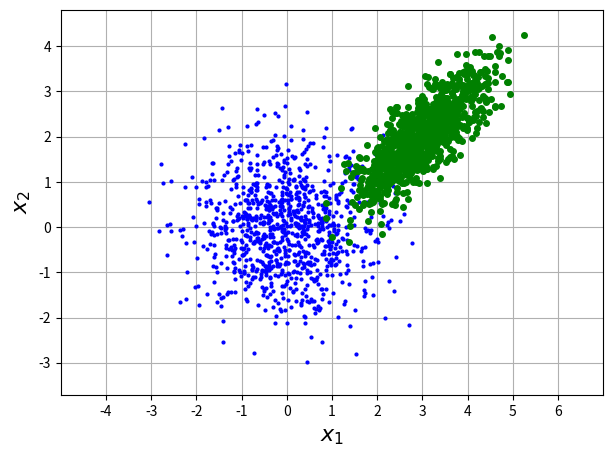

Python code for this plot: (Note: this script raises an exception after producing the figure.)
# -*- coding: latin-1 -*-
import numpy as np
from matplotlib import pyplot as plt
#criar matrix A 2x2 e vector b 2x1
A=np.array([[1./3/np.sqrt(2.),1./np.sqrt(2.)],\
[-1./np.sqrt(2.)/3,1./np.sqrt(2.)]])
b=np.array([3,2])
#criar 1000 pontos
np.random.seed(0);X=np.random.randn(2,1000)
#para somar b, tem que se transpor x (e voltar a trans.)
Y=(np.dot(A,X).T+b).T
plt.figure(figsize=(7,5)) #criar figura
plt.plot(X[0,:],X[1,:],'.b',markersize=4)
plt.plot(Y[0,:],Y[1,:],'og',markersize=4)
plt.axis('equal');plt.axis([-5.,7,-4.,5.1])
plt.grid();plt.xticks(np.arange(-4,7))
plt.xlabel('$x_1$',fontsize=16)
plt.ylabel('$x_2$',fontsize=16)
plt.savefig('../figs/L1AAex003.png',\
bbox_inches='tight',transparent=True) #guardar em ficheiro ".png"
